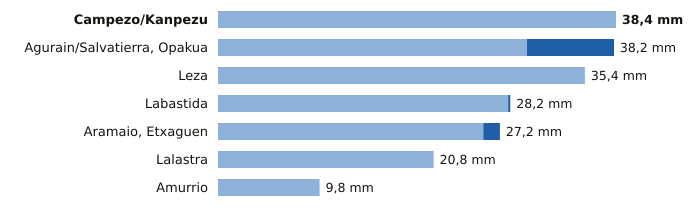

Data behind this chart, as committed beside it:
estacion, provincia, indicativo, mm_6_dias_anteriores, mm_hoy, mm_7_dias, horas_de_hoy
Campezo/Kanpezu, Álava, 9178X, 38.4, 0.0, 38.4, 3
Agurain/Salvatierra, Opakua, Álava, 9073X, 29.8, 8.4, 38.2, 3
Leza, Álava, 9145X, 35.4, 0.0, 35.4, 3
Labastida, Álava, 9122I, 28.0, 0.2, 28.2, 3
Aramaio, Etxaguen, Álava, 1044X, 25.6, 1.6, 27.2, 3
Lalastra, Álava, 9060X, 20.8, 0.0, 20.8, 3
Amurrio, Álava, 1060X, 9.8, 0.0, 9.8, 3
